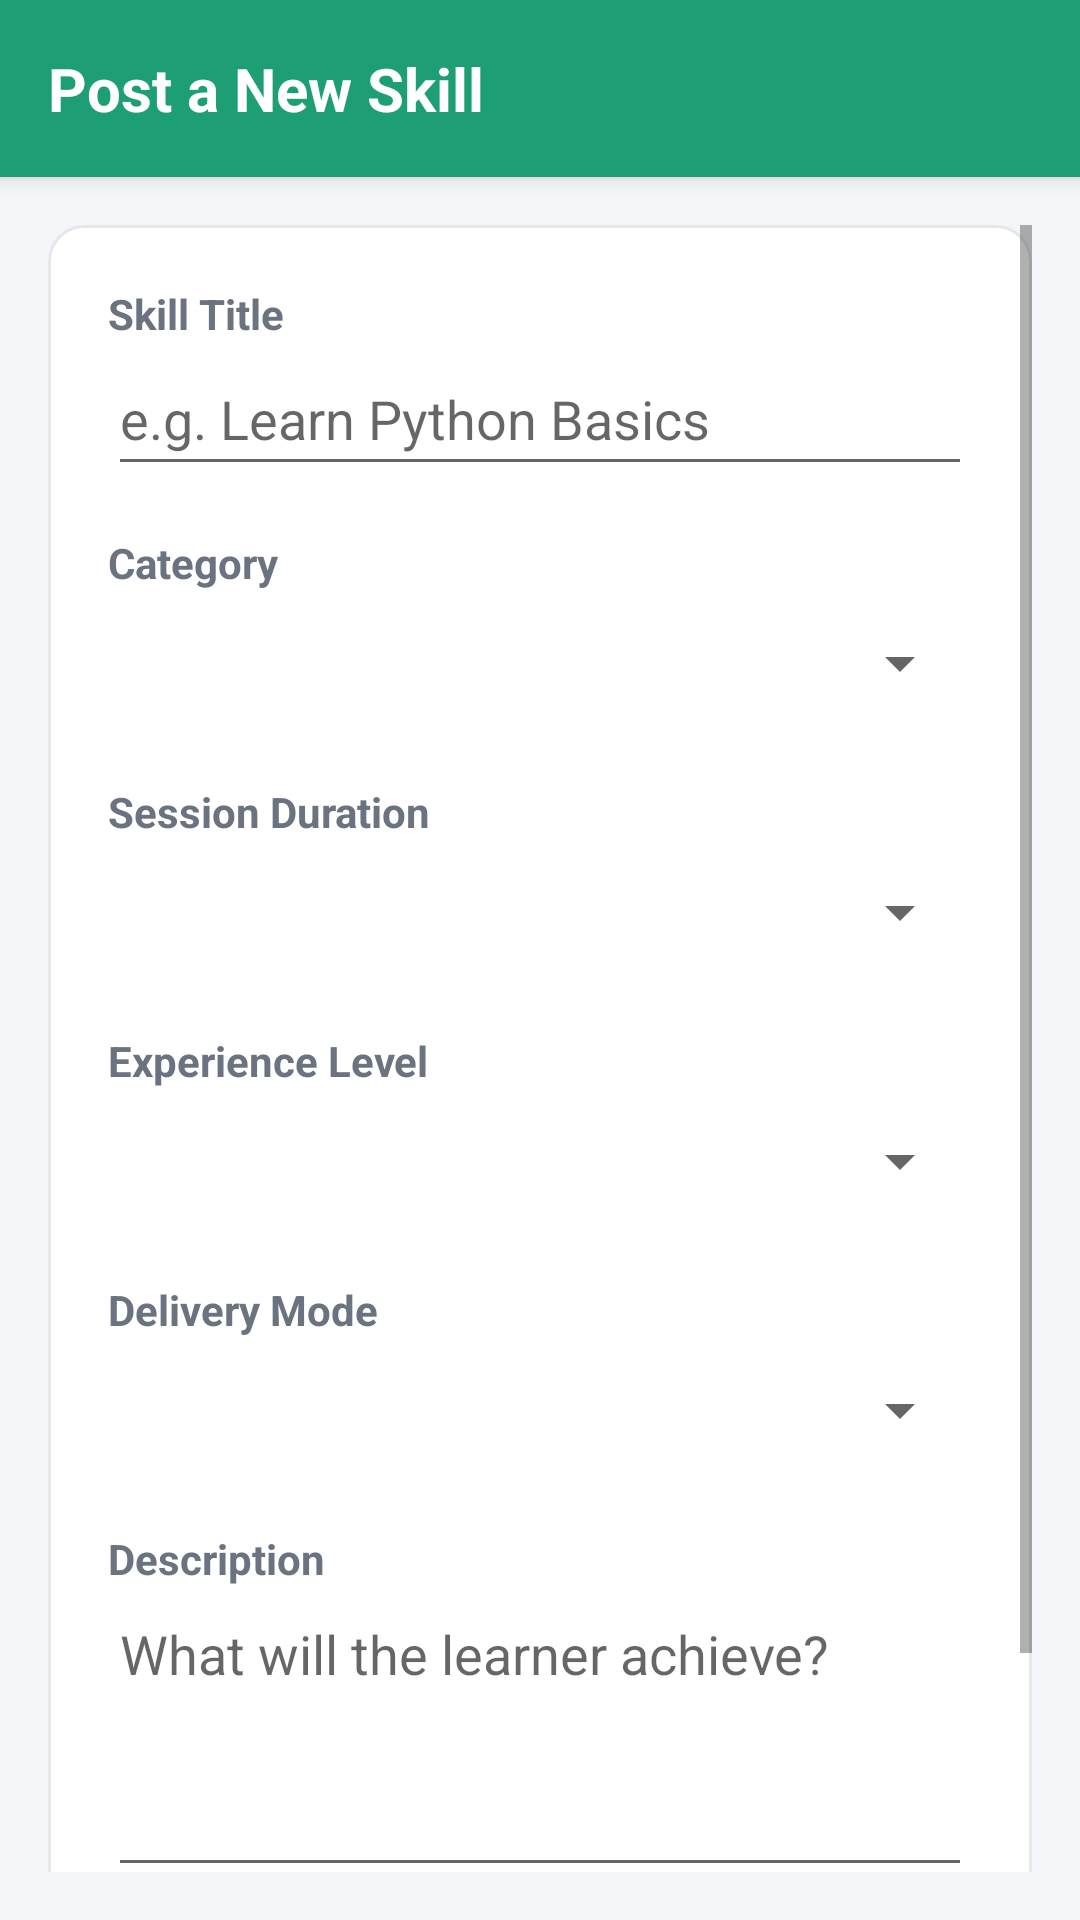

Layout XML and referenced resources for this Android screen:
<!-- AndroidManifest.xml: application theme Theme.SwapApp -->
<!-- res/layout/activity_post_skill.xml -->
<?xml version="1.0" encoding="utf-8"?>
<LinearLayout xmlns:android="http://schemas.android.com/apk/res/android"
    xmlns:app="http://schemas.android.com/apk/res-auto"
    android:layout_width="match_parent"
    android:layout_height="match_parent"
    android:orientation="vertical"
    android:background="#F4F6F9">

    
    <LinearLayout
        android:layout_width="match_parent"
        android:layout_height="wrap_content"
        android:background="#1D9E75"
        android:padding="16dp"
        android:elevation="4dp"
        android:gravity="center_vertical"
        android:orientation="horizontal">

        <TextView
            android:layout_width="wrap_content"
            android:layout_height="wrap_content"
            android:text="Post a New Skill"
            android:textColor="#FFFFFF"
            android:textSize="20sp"
            android:textStyle="bold" />
    </LinearLayout>

    <ScrollView
        android:layout_width="match_parent"
        android:layout_height="match_parent"
        android:padding="16dp">

        <com.google.android.material.card.MaterialCardView
            android:layout_width="match_parent"
            android:layout_height="wrap_content"
            app:cardBackgroundColor="#FFFFFF"
            app:cardCornerRadius="12dp"
            app:cardElevation="1dp"
            app:strokeColor="#E5E7EB"
            app:strokeWidth="1dp"
            android:layout_marginBottom="32dp">

            <LinearLayout
                android:layout_width="match_parent"
                android:layout_height="wrap_content"
                android:orientation="vertical"
                android:padding="20dp">

                <TextView android:layout_width="wrap_content" android:layout_height="wrap_content" android:text="Skill Title" android:textStyle="bold" android:textColor="#6B7280" />
                <EditText android:id="@+id/editSkillTitle" android:layout_width="match_parent" android:layout_height="48dp" android:hint="e.g. Learn Python Basics" android:layout_marginBottom="16dp" />

                <TextView android:layout_width="wrap_content" android:layout_height="wrap_content" android:text="Category" android:textStyle="bold" android:textColor="#6B7280" />
                <Spinner android:id="@+id/spinnerCategory" android:layout_width="match_parent" android:layout_height="48dp" android:layout_marginBottom="16dp" />

                <TextView android:layout_width="wrap_content" android:layout_height="wrap_content" android:text="Session Duration" android:textStyle="bold" android:textColor="#6B7280" />
                <Spinner android:id="@+id/spinnerDuration" android:layout_width="match_parent" android:layout_height="48dp" android:layout_marginBottom="16dp" />

                <TextView android:layout_width="wrap_content" android:layout_height="wrap_content" android:text="Experience Level" android:textStyle="bold" android:textColor="#6B7280" />
                <Spinner android:id="@+id/spinnerLevel" android:layout_width="match_parent" android:layout_height="48dp" android:layout_marginBottom="16dp" />

                <TextView android:layout_width="wrap_content" android:layout_height="wrap_content" android:text="Delivery Mode" android:textStyle="bold" android:textColor="#6B7280" />
                <Spinner android:id="@+id/spinnerDelivery" android:layout_width="match_parent" android:layout_height="48dp" android:layout_marginBottom="16dp" />

                <TextView android:layout_width="wrap_content" android:layout_height="wrap_content" android:text="Description" android:textStyle="bold" android:textColor="#6B7280" />
                <EditText android:id="@+id/editSkillDesc" android:layout_width="match_parent" android:layout_height="100dp" android:gravity="top|start" android:inputType="textMultiLine" android:hint="What will the learner achieve?" android:layout_marginBottom="24dp" />

                <com.google.android.material.button.MaterialButton
                    android:id="@+id/btnPublishSkill"
                    android:layout_width="match_parent"
                    android:layout_height="56dp"
                    android:text="Publish Skill"
                    android:textSize="16sp"
                    android:textStyle="bold"
                    app:backgroundTint="#1D9E75"
                    app:cornerRadius="12dp" />
            </LinearLayout>
        </com.google.android.material.card.MaterialCardView>
    </ScrollView>
</LinearLayout>
<!-- resources referenced by this layout -->
<resources>
  <style name="Theme.SwapApp" parent="Theme.MaterialComponents.DayNight.NoActionBar">
          <item name="colorPrimary">@color/colorPrimary</item>
          <item name="colorPrimaryVariant">@color/colorPrimaryVariant</item>
          <item name="colorOnPrimary">@color/colorSurface</item>
          <item name="colorSecondary">@color/colorAccent</item>
          <item name="colorSecondaryVariant">@color/colorAccent</item>
          <item name="colorOnSecondary">@color/colorSurface</item>
      </style>
  <color name="colorPrimary">#1D9E75</color>
  <color name="colorPrimaryVariant">#0F6E56</color>
  <color name="colorSurface">#FFFFFF</color>
  <color name="colorAccent">#534AB7</color>
</resources>
